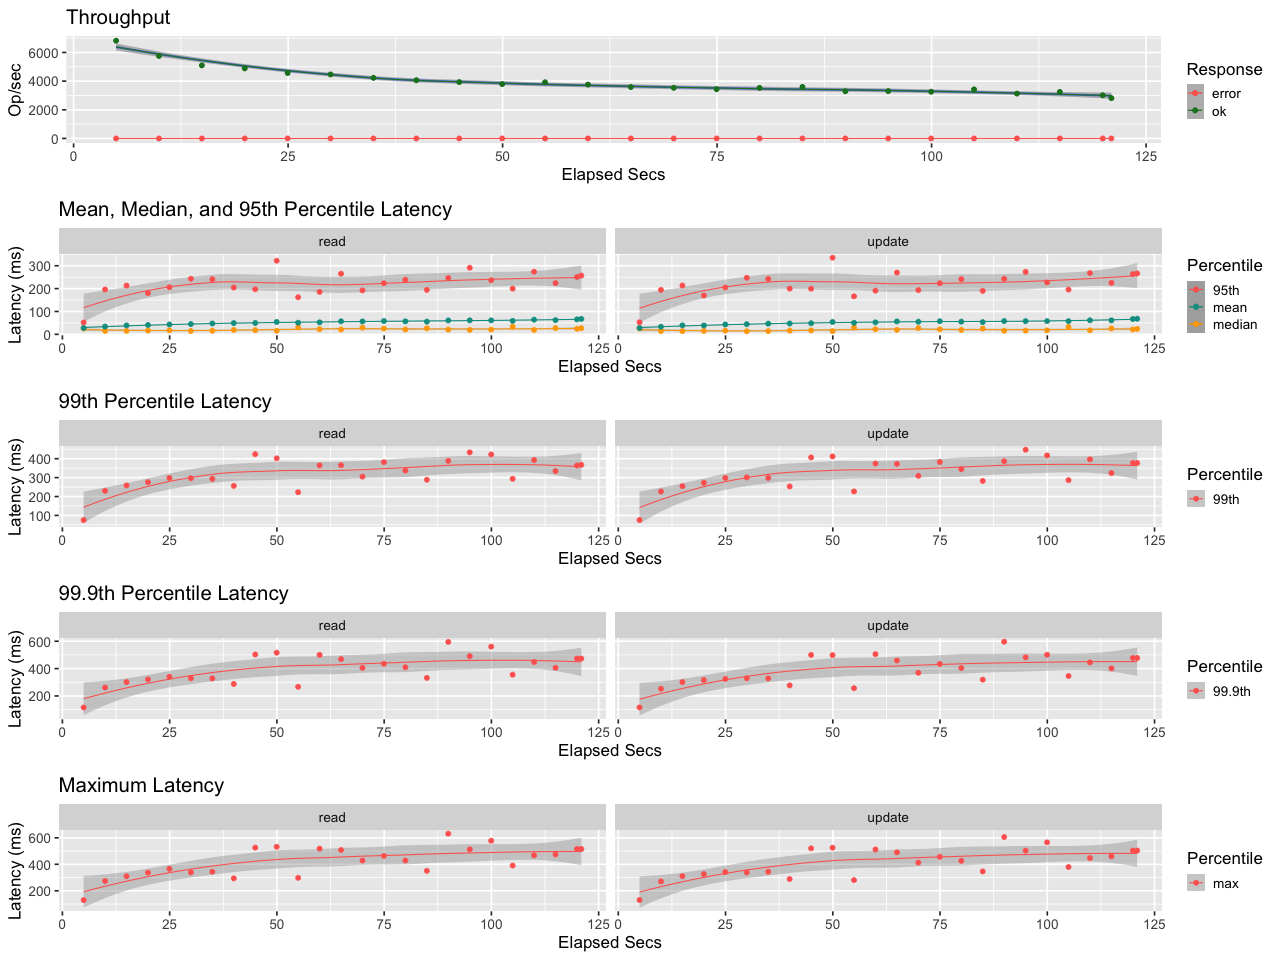

Source data for this figure (header and first rows):
elapsed, window, total, successful, failed
4.95, 4.95, 33762, 33762, 0
9.949, 4.999, 28773, 28773, 0
14.95, 4.998, 25488, 25488, 0
19.95, 5.001, 24465, 24465, 0
24.95, 5, 22842, 22842, 0
29.95, 5, 22335, 22335, 0
34.95, 5, 21150, 21150, 0
39.95, 5, 20309, 20309, 0
44.95, 4.999, 19648, 19648, 0
49.95, 5, 18956, 18956, 0
54.95, 5.001, 19603, 19603, 0
59.95, 5, 18781, 18781, 0
64.95, 5.001, 17941, 17941, 0
69.95, 4.999, 17666, 17666, 0
74.95, 5.001, 17184, 17184, 0
79.95, 5, 17650, 17650, 0
84.95, 5, 17979, 17979, 0
89.95, 5, 16461, 16461, 0
94.95, 5, 16505, 16505, 0
99.95, 5, 16294, 16294, 0
104.9, 5, 17134, 17134, 0
109.9, 5, 15636, 15636, 0
114.9, 5, 16236, 16236, 0
119.9, 5, 15062, 15062, 0
121, 1.004, 2824, 2824, 0
